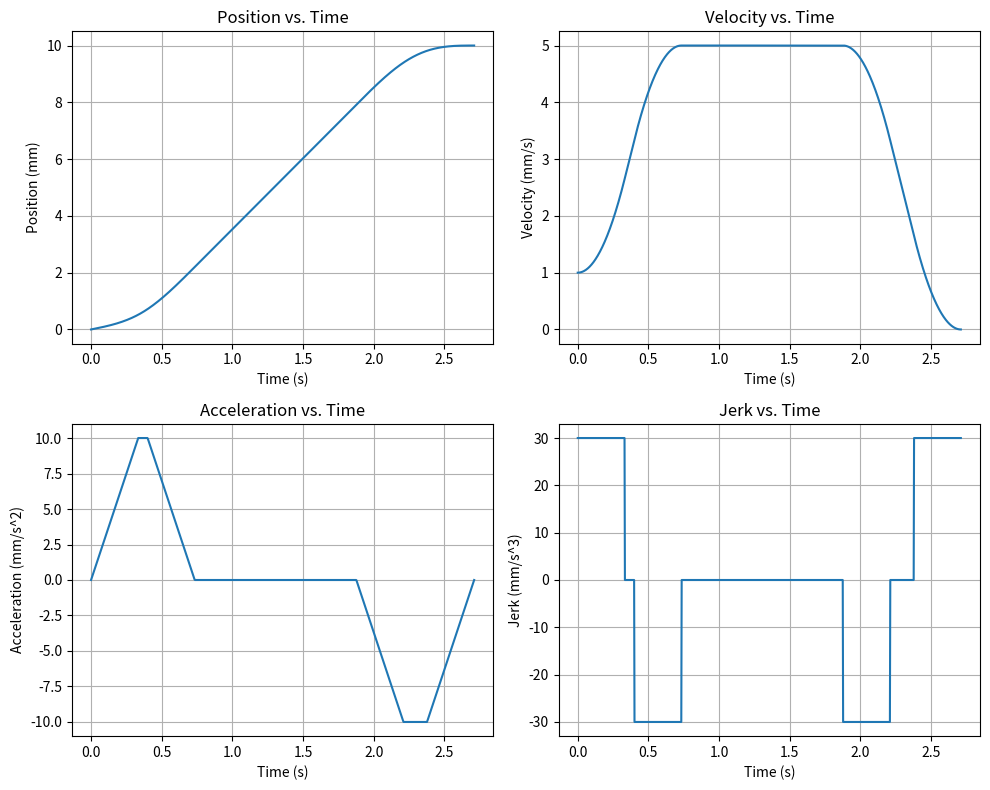

Write the Python code that produced this figure.
import numpy as np


def double_s_trajectory(h, v0, v1, v_max, a_max, j_max):
    # 初始化输出参数
    v_max_reached, a_max_reached, a_min_reached = False, False, False

    # 判断轨迹可行性
    T_j_star = min(np.sqrt(np.abs(v1 - v0) / j_max), a_max / j_max)
    if T_j_star < a_max / j_max:
        if h < T_j_star * (v0 + v1):
            print(f"h: {h}, T_j_star: {T_j_star}, v0: {v0}, v1: {v1}")
            raise ValueError("Trajectory is not feasible: h > T_j_star * (v0 + v1)")
    else:
        if h < (v0 + v1) * (T_j_star + np.abs(v1 - v0) / a_max) / 2:
            raise ValueError("Trajectory is not feasible: h > (v0 + v1) * (T_j_star + np.abs(v1 - v0) / a_max) / 2")

    # 假设v_max可达
    a_max_reached = (v_max - v0) * j_max >= a_max**2
    if a_max_reached:
        # a_max可达, 使用式(3.22)
        T_j1 = a_max / j_max
        T_a = T_j1 + (v_max - v0) / a_max
    else:
        # a_max不可达，使用式(3.21)
        T_j1 = np.sqrt(np.abs(v_max - v0) / j_max)
        T_a = 2 * T_j1

    a_min_reached = (v_max - v1) * j_max >= a_max**2
    if a_min_reached:
        # a_max可达, 使用式(3.24)
        T_j2 = a_max / j_max
        T_d = T_j2 + (v_max - v1) / a_max
    else:
        # a_max不可达，使用式(3.23)
        T_j2 = np.sqrt(np.abs(v_max - v1) / j_max)
        T_d = 2 * T_j2
    # 计算恒速段时间, 使用式(3.25)
    h_acc = h - (v0 + v_max) / 2 * T_a - (v1 + v_max) / 2 * T_d
    T_v = h_acc / v_max

    if T_v > 0:
        # v_max可以达到
        v_max_reached = True
    else:
        # v_max不可达，使用公式(3.26a),(3.26b),(3.26c)和(3.27)计算T_a和T_d
        v_max_reached = False
        T_v = 0
        for _ in range(200):
            delta_v = (
                (a_max**4 / j_max**2) + 2 * (v0**2 + v1**2) + a_max * (4 * h - 2 * (a_max / j_max) * (v0 + v1))
            )  # (3.27)
            T_j1 = T_j2 = a_max / j_max  # (3.26a)
            T_a = (a_max**2 / j_max - 2 * v0 + np.sqrt(delta_v)) / (2 * a_max)  # (3.26b)
            T_d = (a_max**2 / j_max - 2 * v1 + np.sqrt(delta_v)) / (2 * a_max)  # (3.26c)

            # 检查a_max是否可达
            if T_a > 2 * T_j1 and T_d > 2 * T_j2:
                break

            a_max *= 0.99
            if a_max <= 1e-6:
                break
        if T_a < 0 or T_d < 0:
            if v0 > v1:
                T_d = 2 * h / (v1 + v0)  # (3.28a)
                T_j2 = (j_max * h - np.sqrt(j_max * (j_max * h**2 + (v1 + v0) ** 2 * (v1 - v0)))) / (
                    j_max * (v1 + v0)
                )  # (3.28b)
                T_a, T_j1 = 0, 0
            else:
                T_a = 2 * h / (v1 + v0)  # (3.29a)
                T_j1 = (j_max * h - np.sqrt(j_max * (j_max * h**2 - (v1 + v0) ** 2 * (v1 - v0)))) / (
                    j_max * (v1 + v0)
                )  # (3.29b)
                T_d, T_j2 = 0, 0

    a_lim_a = j_max * T_j1
    a_lim_d = -j_max * T_j2
    v_lim = v0 + a_lim_a * (T_a - T_j1)
    a_max_reached = a_max - a_lim_a < 1e-6
    a_min_reached = a_max + a_lim_d < 1e-6

    return {
        "T_j1": T_j1,
        "T_j2": T_j2,
        "T_a1": T_a - 2 * T_j1,
        "T_a2": T_d - 2 * T_j2,
        "T_a": T_a,
        "T_v": T_v,
        "T_d": T_d,
        "T": T_a + T_v + T_d,
        "a_max_reached": a_max_reached,
        "a_min_reached": a_min_reached,
        "v_max_reached": v_max_reached,
        "a_lim_a": a_lim_a,
        "a_lim_d": a_lim_d,
        "v_lim": v_lim,
    }


class SevenPhaseProfile:
    def __init__(self, v_str, v_end, arc_length, v_max, a_max, j_max, Ts):
        self.v_str = v_str
        self.v_end = v_end
        self.arc_length = arc_length
        self.v_max = v_max
        self.a_max = a_max
        self.j_max = j_max
        self.Ts = Ts

    def generate_profile(self):
        result = double_s_trajectory(self.arc_length, self.v_str, self.v_end, self.v_max, self.a_max, self.j_max)
        self.jerk_profile = np.array([self.j_max, 0, -self.j_max, 0, -self.j_max, 0, self.j_max])
        self.time_profile = np.array(
            [
                result["T_j1"],
                result["T_a1"],
                result["T_j1"],
                result["T_v"],
                result["T_j2"],
                result["T_a2"],
                result["T_j2"],
            ]
        )
        self.total_time = np.sum(self.time_profile)
        self.result = result

    def get_motion_state(self, t):
        T_j1, T_a1, _, T_v, T_j2, T_a2, _ = self.time_profile
        T_a = 2 * T_j1 + T_a1
        T = self.total_time

        self.a_lim_a, self.a_lim_d = self.result["a_lim_a"], self.result["a_lim_d"]
        self.v_lim = self.result["v_lim"]

        if 0 <= t < T_j1:
            return self.run_phase_1(t)
        elif T_j1 <= t < T_j1 + T_a1:
            return self.run_phase_2(t)
        elif T_j1 + T_a1 <= t < T_a:
            return self.run_phase_3(t)
        elif T_a <= t < T_a + T_v:
            return self.run_phase_4(t)
        elif T_a + T_v <= t < T_a + T_v + T_j2:
            return self.run_phase_5(t)
        elif T_a + T_v + T_j2 <= t < T_a + T_v + T_j2 + T_a2:
            return self.run_phase_6(t)
        elif T - T_j2 <= t <= T:
            return self.run_phase_7(t)
        else:
            raise ValueError("Invalid time value")

    def run_phase_1(self, t):
        J, v_str = self.j_max, self.v_str
        a = J * t
        v = v_str + J * t**2 / 2
        s = self.v_str * t + J * t**3 / 6
        return s, v, a, J

    def run_phase_2(self, t):
        J, v_str, a_lim_a = self.j_max, self.v_str, self.a_lim_a
        T_j1 = self.time_profile[0]
        a = a_lim_a
        v = v_str + a_lim_a * (t - T_j1 / 2)
        s = self.v_str * t + a_lim_a / 6 * (3 * t**2 - 3 * T_j1 * t + T_j1**2)
        return s, v, a, 0

    def run_phase_3(self, t):
        J, v_lim = self.j_max, self.v_lim
        T_a = self.time_profile[0] + self.time_profile[1] + self.time_profile[2]
        a = J * (T_a - t)
        v = v_lim - J * (T_a - t) ** 2 / 2
        s = (self.v_str + v_lim) * T_a / 2 - v_lim * (T_a - t) + J * (T_a - t) ** 3 / 6
        return s, v, a, -J

    def run_phase_4(self, t):
        v_lim = self.v_lim
        T_a = sum(self.time_profile[:3])
        s = (self.v_str + v_lim) * T_a / 2 + v_lim * (t - T_a)
        return s, v_lim, 0, 0

    def run_phase_5(self, t):
        J, v_lim = self.j_max, self.v_lim
        T = self.total_time
        T_d = self.time_profile[4] + self.time_profile[5] + self.time_profile[6]
        a = -J * (t - T + T_d)
        v = v_lim - J * (t - T + T_d) ** 2 / 2
        s = self.arc_length - (v_lim + self.v_end) * T_d / 2 + v_lim * (t - T + T_d) - J * (t - T + T_d) ** 3 / 6
        return s, v, a, -J

    def run_phase_6(self, t):
        J, v_lim, a_lim_d = self.j_max, self.v_lim, self.a_lim_d
        T = self.total_time
        T_d = self.time_profile[4] + self.time_profile[5] + self.time_profile[6]
        T_j2 = self.time_profile[4]
        a = a_lim_d
        v = v_lim + a_lim_d * (t - T + T_d - T_j2 / 2)
        s = (
            self.arc_length
            - (v_lim + self.v_end) * T_d / 2
            + v_lim * (t - T + T_d)
            + a_lim_d / 6 * (3 * (t - T + T_d) ** 2 - 3 * T_j2 * (t - T + T_d) + T_j2**2)
        )
        return s, v, a, 0

    def run_phase_7(self, t):
        J, v_end = self.j_max, self.v_end
        T = self.total_time
        a = -J * (T - t)
        v = v_end + J * (T - t) ** 2 / 2
        s = self.arc_length - v_end * (T - t) - J * (T - t) ** 3 / 6
        return s, v, a, J


if __name__ == "__main__":
    import matplotlib.pyplot as plt

    p = SevenPhaseProfile(1, 0, 10, 5, 10, 30, 0.002)
    p.generate_profile()
    total_t = p.total_time
    S, V, A, J = [], [], [], []
    T = np.linspace(0, total_t, 1000)
    for t in T:
        s, v, a, j = p.get_motion_state(t)
        S.append(s)
        V.append(v)
        A.append(a)
        J.append(j)

    plt.figure(figsize=(10, 8))
    plt.subplot(2, 2, 1)
    plt.plot(T, S)
    plt.xlabel("Time (s)")
    plt.ylabel("Position (mm)")
    plt.title("Position vs. Time")
    plt.grid(True)

    plt.subplot(2, 2, 2)
    plt.plot(T, V)
    plt.xlabel("Time (s)")
    plt.ylabel("Velocity (mm/s)")
    plt.title("Velocity vs. Time")
    plt.grid(True)

    plt.subplot(2, 2, 3)
    plt.plot(T, A)
    plt.xlabel("Time (s)")
    plt.ylabel("Acceleration (mm/s^2)")
    plt.title("Acceleration vs. Time")
    plt.grid(True)

    plt.subplot(2, 2, 4)
    plt.plot(T, J)
    plt.xlabel("Time (s)")
    plt.ylabel("Jerk (mm/s^3)")
    plt.title("Jerk vs. Time")
    plt.grid(True)

    plt.tight_layout()
    plt.show()
